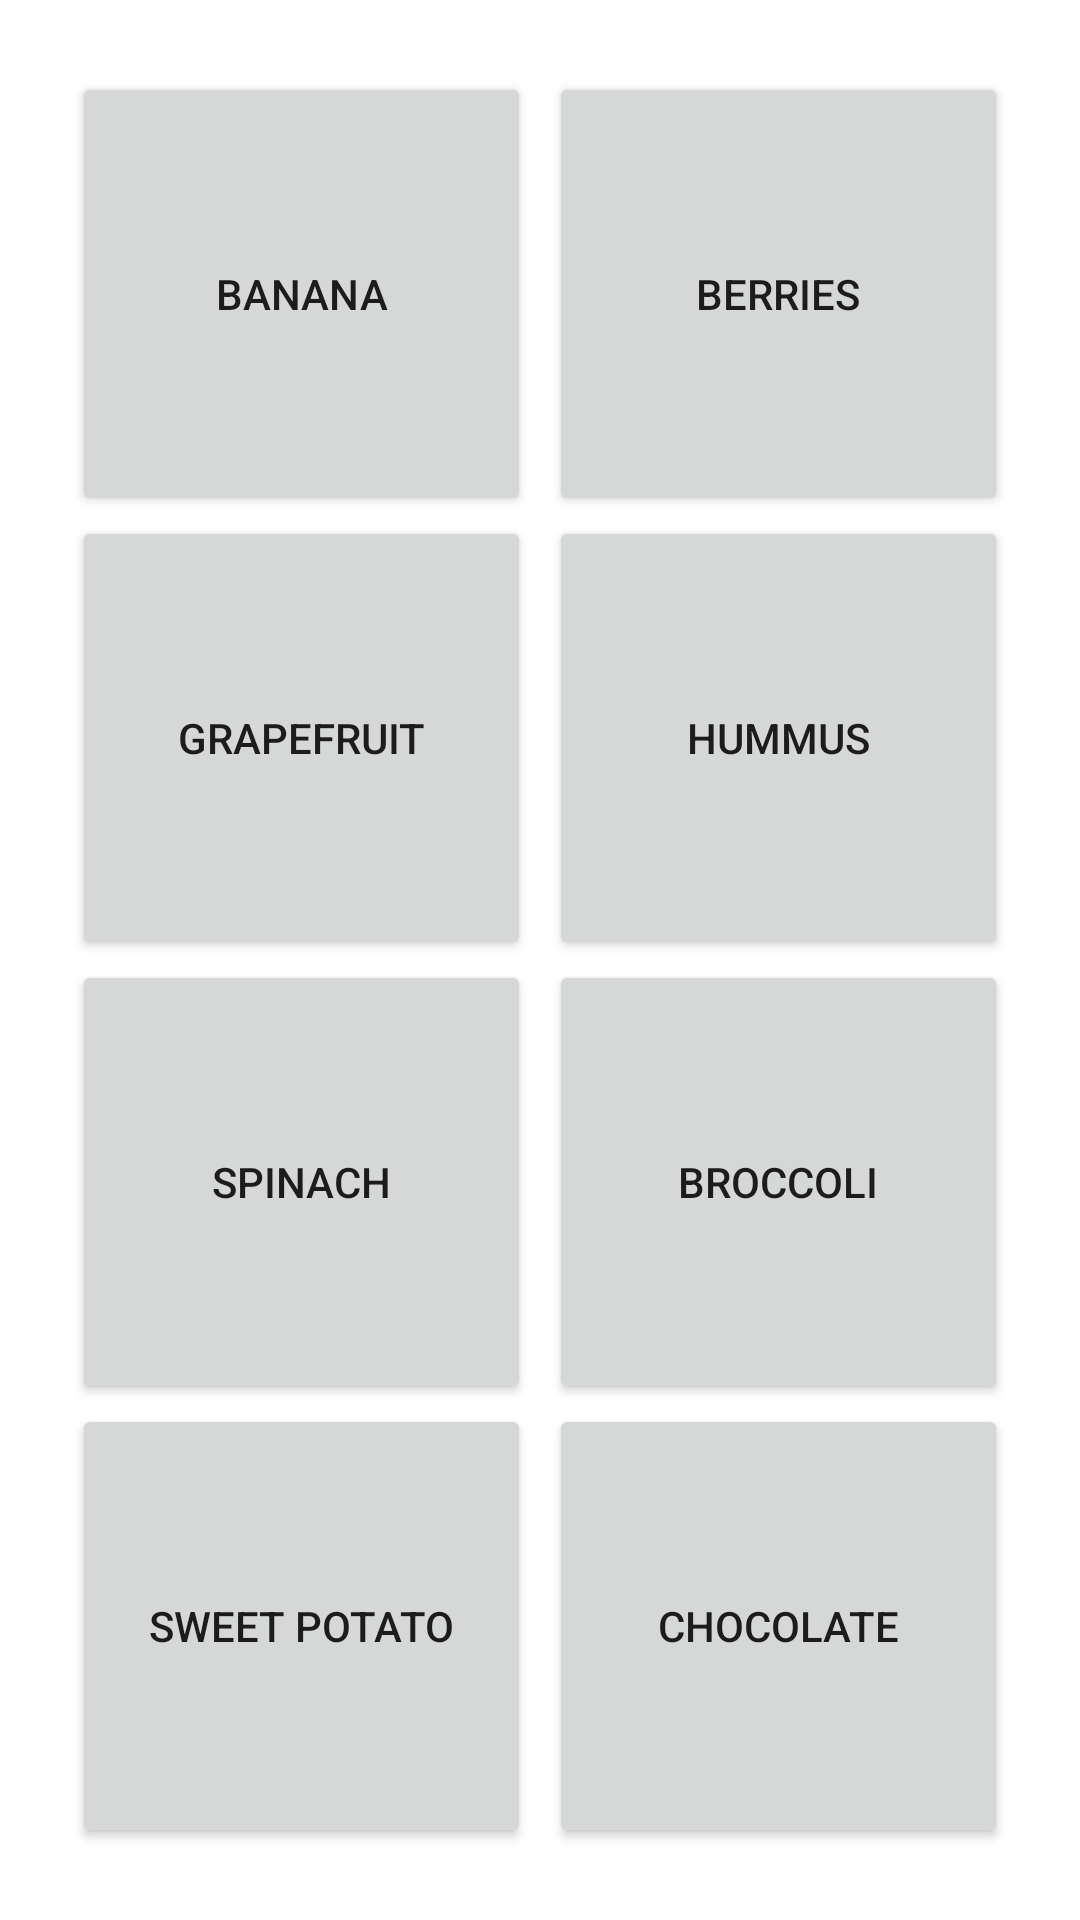

Produce the Android XML layout that renders to this screen, including the resource entries it uses.
<!-- AndroidManifest.xml: application theme Theme.ActivityResult -->
<!-- res/layout/activity_food_picker.xml -->
<?xml version="1.0" encoding="utf-8"?>
<androidx.constraintlayout.widget.ConstraintLayout xmlns:android="http://schemas.android.com/apk/res/android"
    xmlns:app="http://schemas.android.com/apk/res-auto"
    xmlns:tools="http://schemas.android.com/tools"
    android:id="@+id/container"
    android:layout_width="match_parent"
    android:layout_height="match_parent"
    android:padding="24dp"
    tools:context=".ui.FoodPickerActivity">

    <androidx.constraintlayout.helper.widget.Flow
        android:id="@+id/flow"
        android:layout_width="match_parent"
        android:layout_height="match_parent"
        app:constraint_referenced_ids="button_one,button_two,button_three,button_four,button_five,button_six,button_seven,button_eight,button_nine,button_ten"
        app:flow_horizontalGap="6dp"
        app:flow_maxElementsWrap="2"
        app:flow_wrapMode="aligned" />

    <Button
        android:id="@+id/button_one"
        android:layout_width="0dp"
        android:layout_height="0dp"
        android:text="@string/food_banana"
        app:layout_constraintHorizontal_weight="1"
        app:layout_constraintVertical_weight="1" />

    <Button
        android:id="@+id/button_two"
        android:layout_width="0dp"
        android:layout_height="0dp"
        android:text="@string/food_berries"
        app:layout_constraintHorizontal_weight="1"
        app:layout_constraintVertical_weight="1" />

    <Button
        android:id="@+id/button_three"
        android:layout_width="0dp"
        android:layout_height="0dp"
        android:text="@string/food_grapefruit"
        app:layout_constraintHorizontal_weight="1"
        app:layout_constraintVertical_weight="1" />

    <Button
        android:id="@+id/button_four"
        android:layout_width="0dp"
        android:layout_height="0dp"
        android:text="@string/food_hummus"
        app:layout_constraintHorizontal_weight="1"
        app:layout_constraintVertical_weight="1" />

    <Button
        android:id="@+id/button_five"
        android:layout_width="0dp"
        android:layout_height="0dp"
        android:text="@string/food_falafel" />

    <Button
        android:id="@+id/button_six"
        android:layout_width="0dp"
        android:layout_height="0dp"
        android:text="@string/food_rice"
        app:layout_constraintHorizontal_weight="1"
        app:layout_constraintVertical_weight="1" />

    <Button
        android:id="@+id/button_seven"
        android:layout_width="0dp"
        android:layout_height="0dp"
        android:text="@string/food_spinach"
        app:layout_constraintHorizontal_weight="1"
        app:layout_constraintVertical_weight="1" />

    <Button
        android:id="@+id/button_eight"
        android:layout_width="0dp"
        android:layout_height="0dp"
        android:text="@string/food_broccoli"
        app:layout_constraintHorizontal_weight="1"
        app:layout_constraintVertical_weight="1" />

    <Button
        android:id="@+id/button_nine"
        android:layout_width="0dp"
        android:layout_height="0dp"
        android:text="@string/food_sweet_potato"
        app:layout_constraintHorizontal_weight="1"
        app:layout_constraintVertical_weight="1" />

    <Button
        android:id="@+id/button_ten"
        android:layout_width="0dp"
        android:layout_height="0dp"
        android:text="@string/food_chocolate"
        app:layout_constraintHorizontal_weight="1"
        app:layout_constraintVertical_weight="1" />

</androidx.constraintlayout.widget.ConstraintLayout>
<!-- resources referenced by this layout -->
<resources>
  <string name="food_banana">Banana</string>
  <string name="food_berries">Berries</string>
  <string name="food_broccoli">Broccoli</string>
  <string name="food_chocolate">Chocolate</string>
  <string name="food_falafel">Falafel</string>
  <string name="food_grapefruit">Grapefruit</string>
  <string name="food_hummus">Hummus</string>
  <string name="food_rice">Rice</string>
  <string name="food_spinach">Spinach</string>
  <string name="food_sweet_potato">Sweet Potato</string>
  <style name="Theme.ActivityResult" parent="Theme.MaterialComponents.DayNight.DarkActionBar">
          
          <item name="colorPrimary">@color/turquoise_500</item>
          <item name="colorPrimaryDark">@color/turquoise_700</item>
          <item name="colorOnPrimary">@color/white</item>
          
          <item name="colorSecondary">@color/brown_200</item>
          <item name="colorSecondaryVariant">@color/brown_700</item>
          <item name="colorOnSecondary">@color/black</item>
          
          <item name="android:statusBarColor" tools:targetApi="l">?attr/colorSecondaryVariant</item>
  
          <item name="materialButtonStyle">@style/ARD.Button</item>
      </style>
  <color name="turquoise_500">#26c6da</color>
  <color name="turquoise_700">#0095a8</color>
  <color name="white">#FFFFFFFF</color>
  <color name="brown_200">#be9c91</color>
  <color name="brown_700">#5f4339</color>
  <color name="black">#FF000000</color>
  <style name="ARD.Button" parent="Widget.MaterialComponents.Button">
          <item name="android:padding">16dp</item>
      </style>
</resources>
